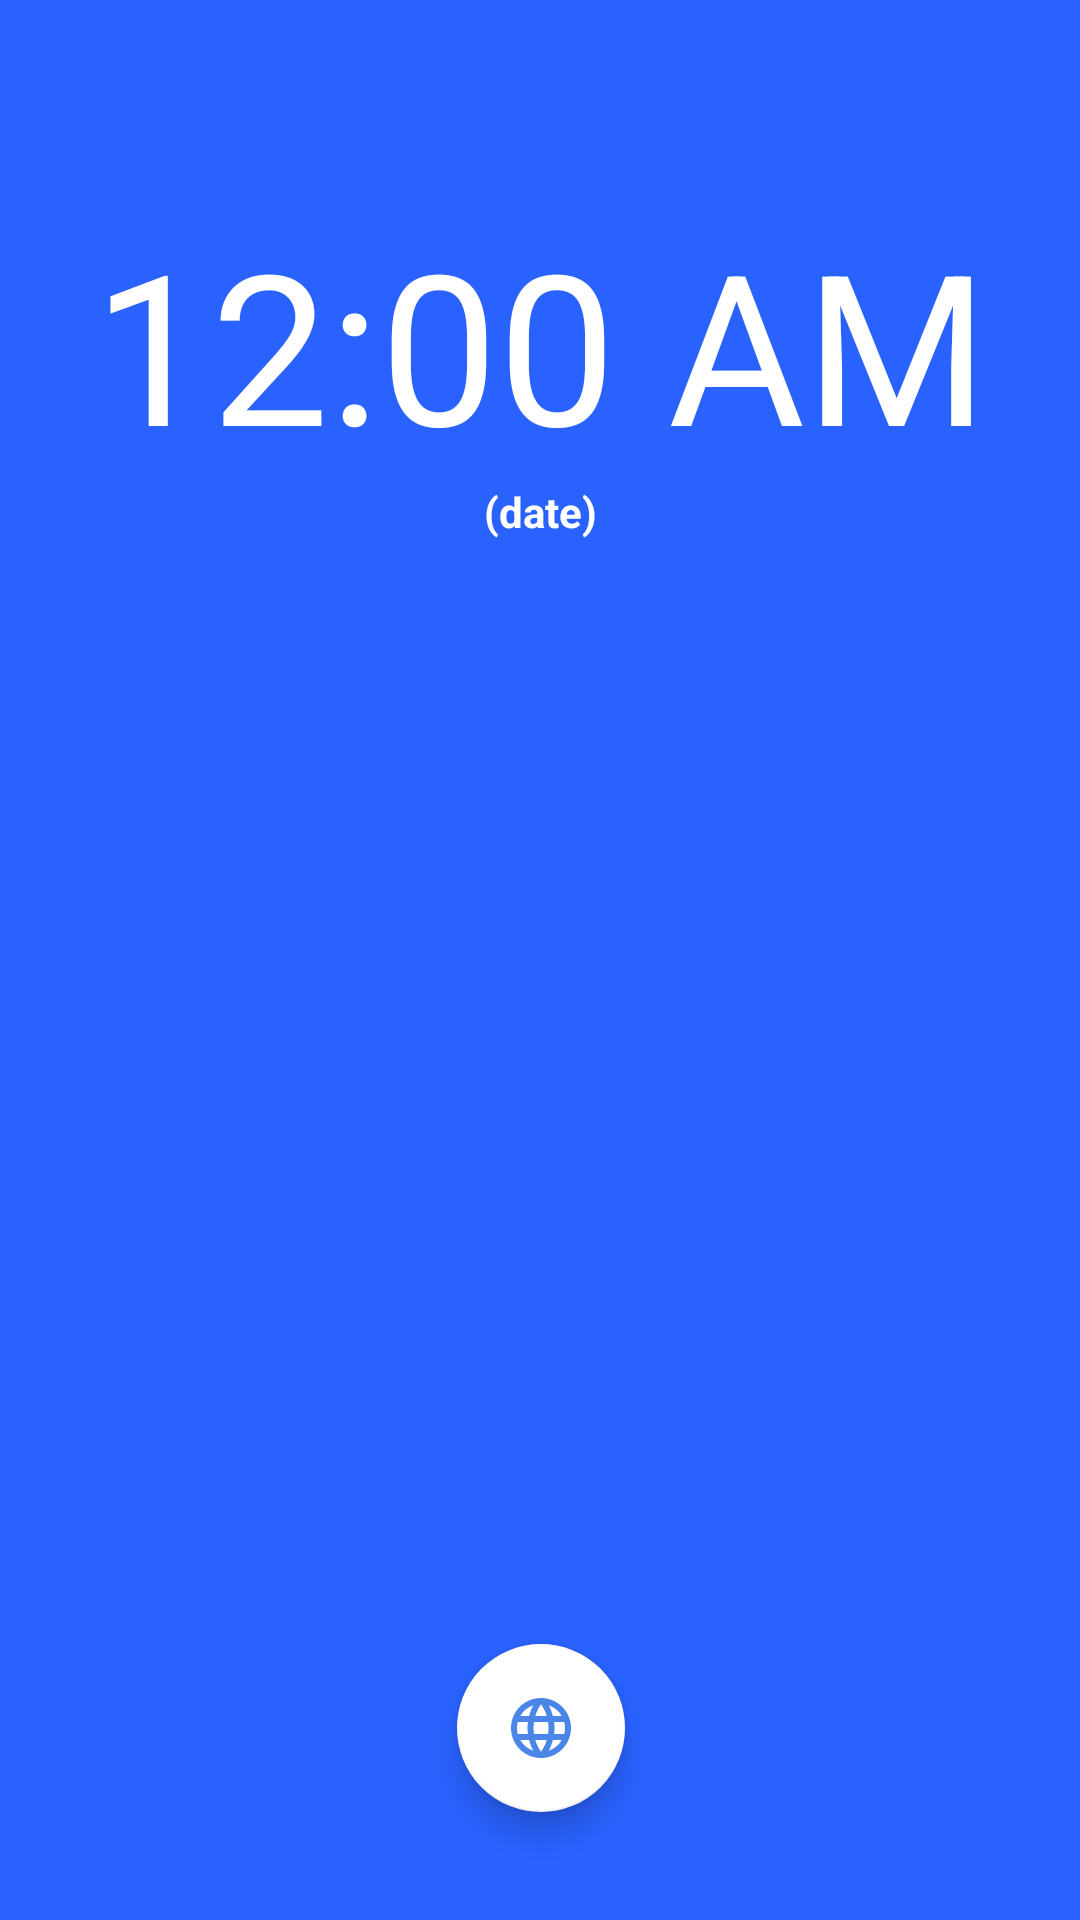

This screen was rendered from an Android layout file. Write that file and the resources it references.
<!-- AndroidManifest.xml: application theme Theme.AppCompat.NoActionBar -->
<!-- res/layout/tab1.xml -->
<?xml version="1.0" encoding="utf-8"?>
<android.support.constraint.ConstraintLayout xmlns:android="http://schemas.android.com/apk/res/android"
    xmlns:app="http://schemas.android.com/apk/res-auto"
    xmlns:tools="http://schemas.android.com/tools"
    android:layout_width="match_parent"
    android:layout_height="match_parent"
    android:background="#2962FF"
    tools:context=".MainActivity">


    <DigitalClock
        android:id="@+id/simpleDigitalClock"
        android:layout_width="match_parent"
        android:layout_height="161dp"
        android:layout_centerHorizontal="true"
        android:gravity="bottom|center_vertical|center_horizontal"
        android:textColor="#FFFFFF"
        android:textSize="70dp" />

    <android.support.design.widget.FloatingActionButton
        android:id="@+id/fab"
        android:layout_width="wrap_content"
        android:layout_height="wrap_content"
        android:layout_gravity="bottom|center_horizontal"
        android:layout_marginBottom="36dp"
        android:clickable="true"
        app:backgroundTint="#FFFFFF"
        app:layout_anchorGravity="bottom|center_horizontal"
        app:layout_constraintBottom_toBottomOf="parent"
        app:layout_constraintEnd_toEndOf="parent"
        app:layout_constraintHorizontal_bias="0.501"
        app:layout_constraintStart_toStartOf="parent"
        app:rippleColor="#1f84d6"
        app:srcCompat="@drawable/ic_language_black_24dp" />

    <TextView
        android:id="@+id/text_date_display"
        android:layout_width="match_parent"
        android:layout_height="wrap_content"
        android:layout_marginEnd="8dp"
        android:layout_marginStart="8dp"
        android:text="(date)"
        android:textAlignment="center"
        android:textColor="@android:color/background_light"
        android:textStyle="bold"
        app:layout_anchor="@+id/simpleDigitalClock"
        app:layout_anchorGravity="bottom|center"
        app:layout_constraintEnd_toEndOf="parent"
        app:layout_constraintStart_toStartOf="parent"
        app:layout_constraintTop_toBottomOf="@+id/simpleDigitalClock" />


    
</android.support.constraint.ConstraintLayout>
<!-- resources referenced by this layout -->
<resources>
  <!-- drawable ic_language_black_24dp (drawable) -->
  <vector android:height="24dp" android:tint="#4A86E8"
      android:viewportHeight="24.0" android:viewportWidth="24.0"
      android:width="24dp" xmlns:android="http://schemas.android.com/apk/res/android">
      <path android:fillColor="#FF000000" android:pathData="M11.99,2C6.47,2 2,6.48 2,12s4.47,10 9.99,10C17.52,22 22,17.52 22,12S17.52,2 11.99,2zM18.92,8h-2.95c-0.32,-1.25 -0.78,-2.45 -1.38,-3.56 1.84,0.63 3.37,1.91 4.33,3.56zM12,4.04c0.83,1.2 1.48,2.53 1.91,3.96h-3.82c0.43,-1.43 1.08,-2.76 1.91,-3.96zM4.26,14C4.1,13.36 4,12.69 4,12s0.1,-1.36 0.26,-2h3.38c-0.08,0.66 -0.14,1.32 -0.14,2 0,0.68 0.06,1.34 0.14,2L4.26,14zM5.08,16h2.95c0.32,1.25 0.78,2.45 1.38,3.56 -1.84,-0.63 -3.37,-1.9 -4.33,-3.56zM8.03,8L5.08,8c0.96,-1.66 2.49,-2.93 4.33,-3.56C8.81,5.55 8.35,6.75 8.03,8zM12,19.96c-0.83,-1.2 -1.48,-2.53 -1.91,-3.96h3.82c-0.43,1.43 -1.08,2.76 -1.91,3.96zM14.34,14L9.66,14c-0.09,-0.66 -0.16,-1.32 -0.16,-2 0,-0.68 0.07,-1.35 0.16,-2h4.68c0.09,0.65 0.16,1.32 0.16,2 0,0.68 -0.07,1.34 -0.16,2zM14.59,19.56c0.6,-1.11 1.06,-2.31 1.38,-3.56h2.95c-0.96,1.65 -2.49,2.93 -4.33,3.56zM16.36,14c0.08,-0.66 0.14,-1.32 0.14,-2 0,-0.68 -0.06,-1.34 -0.14,-2h3.38c0.16,0.64 0.26,1.31 0.26,2s-0.1,1.36 -0.26,2h-3.38z"/>
  </vector>
</resources>
